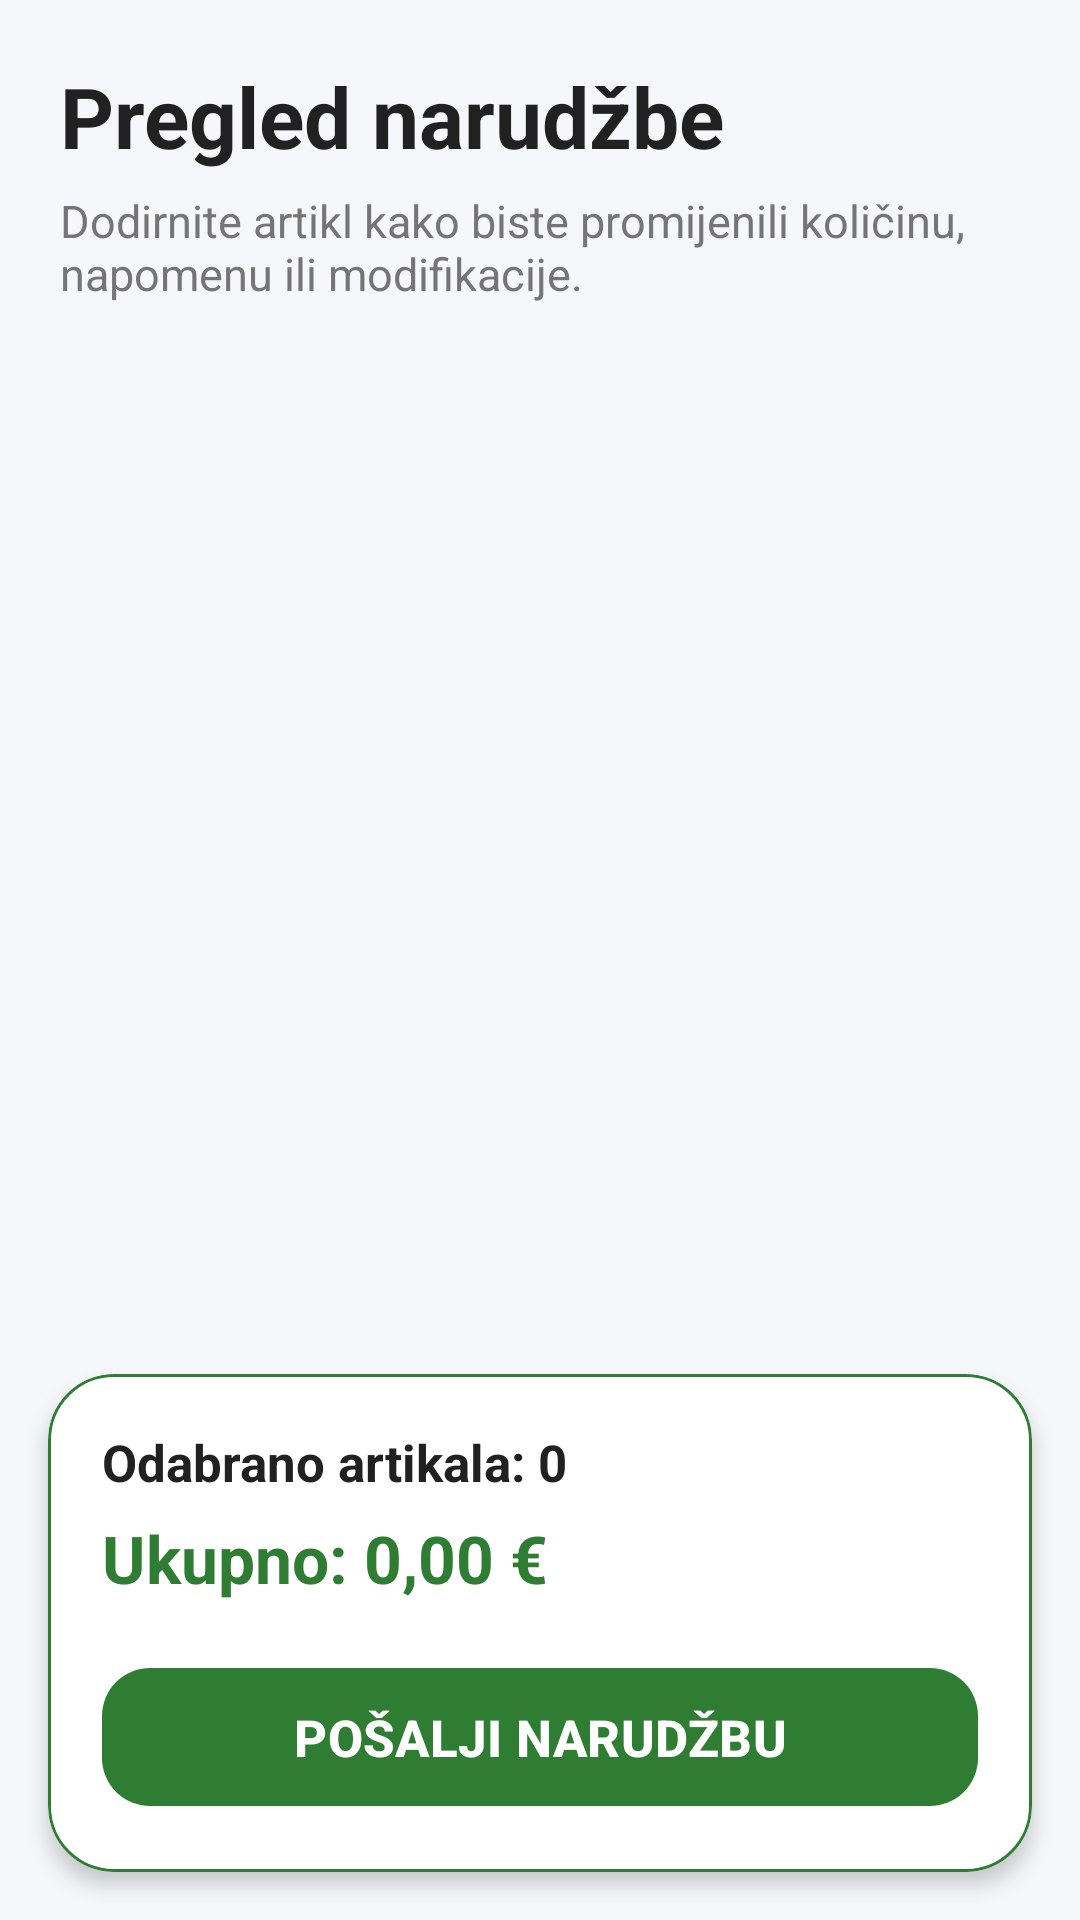

Layout XML and referenced resources for this Android screen:
<!-- AndroidManifest.xml: application theme Theme.NARUCIVANJE_NOVO -->
<!-- res/layout/activity_pregled_narudzbi.xml -->
<?xml version="1.0" encoding="utf-8"?>
<androidx.constraintlayout.widget.ConstraintLayout xmlns:android="http://schemas.android.com/apk/res/android"
    xmlns:app="http://schemas.android.com/apk/res-auto"
    xmlns:tools="http://schemas.android.com/tools"
    android:layout_width="match_parent"
    android:layout_height="match_parent"
    android:background="#F5F7FA"
    tools:context=".view.activity.PregledNarudzbiActivity">

    <TextView
        android:id="@+id/textViewNaslov"
        android:layout_width="wrap_content"
        android:layout_height="wrap_content"
        android:layout_marginStart="20dp"
        android:layout_marginTop="20dp"
        android:text="Pregled narudžbe"
        android:textColor="#212121"
        android:textSize="28sp"
        android:textStyle="bold"
        app:layout_constraintStart_toStartOf="parent"
        app:layout_constraintTop_toTopOf="parent" />

    <TextView
        android:id="@+id/textViewInfo"
        android:layout_width="0dp"
        android:layout_height="wrap_content"
        android:layout_marginStart="20dp"
        android:layout_marginTop="6dp"
        android:layout_marginEnd="20dp"
        android:text="Dodirnite artikl kako biste promijenili količinu, napomenu ili modifikacije."
        android:textColor="#757575"
        android:textSize="15sp"
        app:layout_constraintTop_toBottomOf="@id/textViewNaslov"
        app:layout_constraintStart_toStartOf="parent"
        app:layout_constraintEnd_toEndOf="parent" />

    <androidx.recyclerview.widget.RecyclerView
        android:id="@+id/recyclerViewNarudzbe"
        android:layout_width="0dp"
        android:layout_height="0dp"
        android:layout_marginTop="14dp"
        android:clipToPadding="false"
        android:paddingStart="12dp"
        android:paddingEnd="12dp"
        android:paddingBottom="12dp"
        app:layout_constraintTop_toBottomOf="@id/textViewInfo"
        app:layout_constraintBottom_toTopOf="@id/containerBottom"
        app:layout_constraintStart_toStartOf="parent"
        app:layout_constraintEnd_toEndOf="parent" />

    <com.google.android.material.card.MaterialCardView
        android:id="@+id/containerBottom"
        android:layout_width="0dp"
        android:layout_height="wrap_content"
        android:layout_margin="16dp"
        app:cardCornerRadius="22dp"
        app:cardElevation="4dp"
        app:cardBackgroundColor="@android:color/white"
        app:strokeColor="@color/primary"
        app:strokeWidth="1dp"
        app:layout_constraintBottom_toBottomOf="parent"
        app:layout_constraintStart_toStartOf="parent"
        app:layout_constraintEnd_toEndOf="parent">

        <LinearLayout
            android:layout_width="match_parent"
            android:layout_height="wrap_content"
            android:orientation="vertical"
            android:padding="18dp">

            <TextView
                android:id="@+id/textViewUkupnoArtikala"
                android:layout_width="wrap_content"
                android:layout_height="wrap_content"
                android:text="Odabrano artikala: 0"
                android:textColor="#212121"
                android:textSize="17sp"
                android:textStyle="bold" />

            <TextView
                android:id="@+id/textViewUkupnaCijena"
                android:layout_width="wrap_content"
                android:layout_height="wrap_content"
                android:layout_marginTop="6dp"
                android:text="Ukupno: 0,00 €"
                android:textColor="@color/primary"
                android:textSize="22sp"
                android:textStyle="bold" />

            <com.google.android.material.button.MaterialButton
                android:id="@+id/btnPosaljiNarudzbu"
                android:layout_width="match_parent"
                android:layout_height="54dp"
                android:layout_marginTop="18dp"
                android:text="@string/send_order"
                android:textAllCaps="false"
                android:textColor="@android:color/white"
                android:textSize="17sp"
                android:textStyle="bold"
                app:backgroundTint="@color/primary"
                app:cornerRadius="16dp" />

        </LinearLayout>

    </com.google.android.material.card.MaterialCardView>

</androidx.constraintlayout.widget.ConstraintLayout>
<!-- resources referenced by this layout -->
<resources>
  <color name="primary">#2E7D32</color>
  <string name="send_order">POŠALJI NARUDŽBU</string>
  <style name="Theme.NARUCIVANJE_NOVO" parent="Base.Theme.NARUCIVANJE_NOVO" />
  <style name="Base.Theme.NARUCIVANJE_NOVO" parent="Theme.Material3.DayNight.NoActionBar">
          <item name="materialAlertDialogTheme">@style/AppMaterialDialog</item>
      </style>
  <style name="AppMaterialDialog" parent="ThemeOverlay.Material3.MaterialAlertDialog">
          <item name="colorPrimary">@color/primary</item>
          <item name="colorOnSurface">@color/text_primary</item>
          <item name="colorSurface">@color/surface</item>
          <item name="android:textColorPrimary">@color/text_primary</item>
          <item name="android:textColorSecondary">@color/text_secondary</item>
          <item name="buttonBarPositiveButtonStyle">@style/DialogPositiveButton</item>
          <item name="buttonBarNegativeButtonStyle">@style/DialogNegativeButton</item>
      </style>
  <color name="text_primary">#FFFFFF</color>
  <color name="surface">#1E1E1E</color>
  <color name="text_secondary">#BDBDBD</color>
  <style name="DialogPositiveButton" parent="Widget.Material3.Button.TextButton.Dialog">
          <item name="android:textColor">@color/danger</item>
      </style>
  <style name="DialogNegativeButton" parent="Widget.Material3.Button.TextButton.Dialog">
          <item name="android:textColor">@color/primary</item>
      </style>
  <color name="danger">#E53935</color>
</resources>
